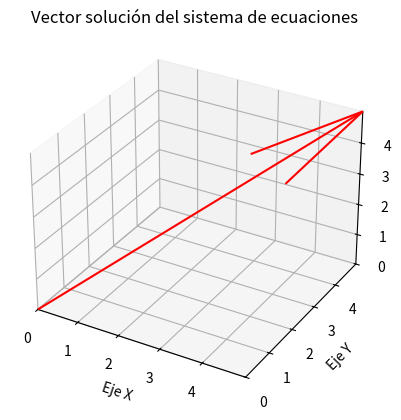

Write Python code to recreate this figure.
import numpy as np
import matplotlib.pyplot as plt
from mpl_toolkits.mplot3d import Axes3D

def gauss_seidel(coeficientes, terminos, aproximacion_inicial=None, tolerancia=0.000001, max_iteraciones=100):
    n = len(terminos)
    if aproximacion_inicial is None:
        aproximacion_inicial = np.zeros(n)
    solucion = aproximacion_inicial.copy()
    for _ in range(max_iteraciones):
        for i in range(n):
            solucion[i] = (terminos[i] - np.dot(coeficientes[i, :i], solucion[:i]) - 
                           np.dot(coeficientes[i, i + 1:], solucion[i + 1:])) / coeficientes[i, i]
        if np.linalg.norm(solucion - aproximacion_inicial) < tolerancia:
            break
        aproximacion_inicial = solucion.copy()
    return solucion.tolist()

coeficientes = np.array([[4, -1, 0],[-1, 4, -1],[0, -1, 3]])
terminos = np.array([15, 10, 10])

# Solución utilizando Gauss-Seidel
solucion = gauss_seidel(coeficientes, terminos)

fig = plt.figure()
ax = fig.add_subplot(111, projection='3d')

# Vector solución
x, y, z = solucion

# Origen del vector
origen = [0, 0, 0]

ax.quiver(origen[0], origen[1], origen[2], x, y, z, color='r')

ax.set_xlabel('Eje X'); ax.set_ylabel('Eje Y'); ax.set_zlabel('Eje Z')

# Título
ax.set_title('Vector solución del sistema de ecuaciones')

limite_max = max(x, y, z)
ax.set_xlim([0, limite_max])
ax.set_ylim([0, limite_max])
ax.set_zlim([0, limite_max])

plt.show()
